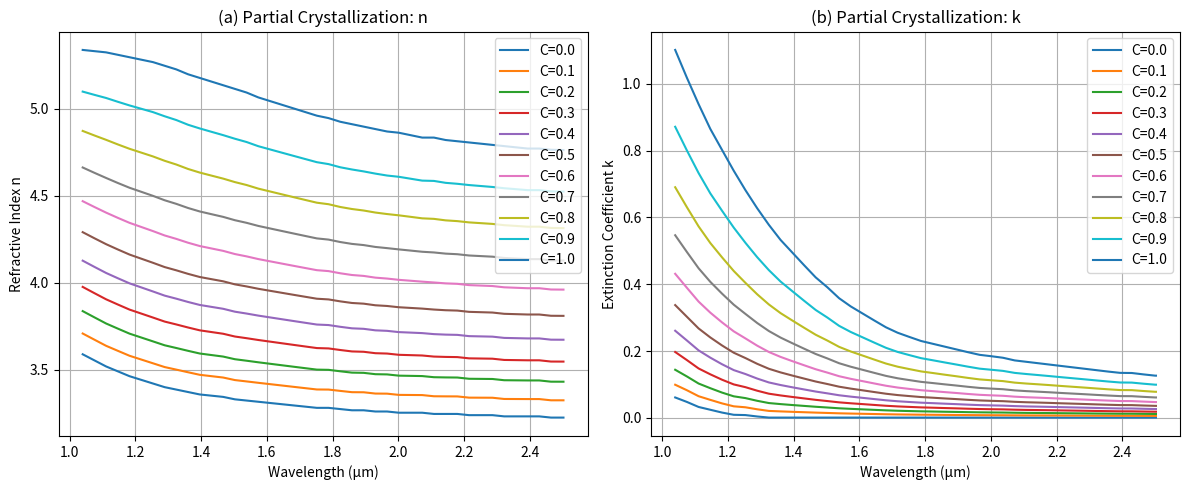

Reproduce this figure in Python.
import numpy as np
import matplotlib.pyplot as plt
import csv
import os

# ---------------------------
# 1. Define Data
# ---------------------------
wavelengths_crys = np.array([
    1.039549192, 1.075165591, 1.110781991, 1.14639839, 1.182014789, 1.217631188,
    1.253247588, 1.288863987, 1.324480386, 1.360096785, 1.395713184, 1.431329584,
    1.466945983, 1.502562382, 1.538178781, 1.573795181, 1.60941158, 1.645027979,
    1.680644378, 1.716260778, 1.751877177, 1.787493576, 1.823109975, 1.858726375,
    1.894342774, 1.929959173, 1.965575572, 2.001191972, 2.036808371, 2.07242477,
    2.108041169, 2.143657569, 2.179273968, 2.214890367, 2.250506766, 2.286123166,
    2.321739565, 2.357355964, 2.392972363, 2.428588763, 2.464205162, 2.499821561
])
n_amor = np.array([
    3.588763302, 3.553766089, 3.518768876, 3.490771105, 3.462773335, 3.441775007,
    3.420776679, 3.399778351, 3.385779466, 3.37178058,  3.357781695, 3.350782253,
    3.34378281,  3.329783925, 3.322784482, 3.315785039, 3.308785597, 3.301786154,
    3.294786711, 3.287787269, 3.280787826, 3.280787826, 3.273788384, 3.266788941,
    3.266788941, 3.259789498, 3.259789498, 3.252790056, 3.252790056, 3.252790056,
    3.245790613, 3.245790613, 3.245790613, 3.23879117,  3.23879117,  3.23879117,
    3.231791728, 3.231791728, 3.231791728, 3.231791728, 3.224792285, 3.224792285
])
k_crys_wavelengths = np.array([
    1.03598758,  1.071602851, 1.107218122, 1.142833393, 1.178448663, 1.214063934,
    1.249679205, 1.285294476, 1.320909747, 1.356525017, 1.392140288, 1.427755559,
    1.46337083,  1.4989861,   1.534601371, 1.570216642, 1.605831913, 1.641447184,
    1.677062454, 1.712677725, 1.748292996, 1.783908267, 1.819523537, 1.855138808,
    1.890754079, 1.92636935,  1.961984621, 1.997599891, 2.033215162, 2.068830433,
    2.104445704, 2.140060974, 2.175676245, 2.211291516, 2.246906787, 2.282522058,
    2.318137328, 2.353752599, 2.38936787,  2.424983141, 2.460598411, 2.496213682
])
k_crys = np.array([
    1.110339521, 1.02657927,  0.947007032, 0.871622806, 0.808802618, 0.74598243,
    0.687350254, 0.632906091, 0.582649941, 0.536581803, 0.49888969,  0.461197577,
    0.423505464, 0.394189376, 0.360685276, 0.3355572,   0.314617138, 0.293677075,
    0.272737012, 0.255984962, 0.243420924, 0.230856887, 0.222480862, 0.214104837,
    0.205728812, 0.197352786, 0.188976761, 0.184788749, 0.180600736, 0.172224711,
    0.168036699, 0.163848686, 0.159660674, 0.155472661, 0.151284648, 0.147096636,
    0.142908623, 0.138720611, 0.134532598, 0.134532598, 0.130344586, 0.126156573
])

# For amorphous
wavelengths_amor = np.array([
    1.039549192, 1.075165591, 1.110781991, 1.14639839,  1.182014789, 1.217631188,
    1.253247588, 1.288863987, 1.324480386, 1.360096785, 1.395713184, 1.431329584,
    1.466945983, 1.502562382, 1.538178781, 1.573795181, 1.60941158,  1.645027979,
    1.680644378, 1.716260778, 1.751877177, 1.787493576, 1.823109975, 1.858726375,
    1.894342774, 1.929959173, 1.965575572, 2.001191972, 2.036808371, 2.07242477,
    2.108041169, 2.143657569, 2.179273968, 2.214890367, 2.250506766, 2.286123166,
    2.321739565, 2.357355964, 2.392972363, 2.428588763, 2.464205162, 2.502142954
])
n_crys = np.array([
    5.338623961, 5.331624519, 5.324625076, 5.310626191, 5.296627306, 5.28262842,
    5.268629535, 5.247631207, 5.226632879, 5.198635109, 5.177636781, 5.156638453,
    5.135640125, 5.114641797, 5.093643469, 5.065645699, 5.044647371, 5.023649043,
    5.002650715, 4.981652387, 4.960654059, 4.946655174, 4.925656846, 4.911657961,
    4.897659075, 4.88366019,  4.869661305, 4.862661862, 4.848662977, 4.834664092,
    4.834664092, 4.820665206, 4.813665764, 4.806666321, 4.799666878, 4.792667436,
    4.785667993, 4.77866855,  4.771669108, 4.771669108, 4.764669665, 4.763121342
])
k_amor_wavelengths = np.array([
    0.996810782, 1.032426053, 1.068041324, 1.103656595, 1.139271866, 1.174887136,
    1.210502407, 1.246117678, 1.281732949, 1.317348219, 1.35296349,  1.388578761,
    1.424194032, 1.459809303, 1.495424573, 1.531039844, 1.566655115, 1.602270386,
    1.637885656, 1.673500927, 1.709116198, 1.744731469, 1.78034674,  1.81596201,
    1.851577281, 1.887192552, 1.922807823, 1.958423093, 1.994038364, 2.029653635,
    2.065268906, 2.100884177, 2.136499447, 2.172114718, 2.207729989, 2.24334526,
    2.278960531, 2.314575801, 2.350191072, 2.385806343, 2.421421614, 2.457036884
])
k_amor = np.array([
    0.075900423, 0.063336385, 0.050772347, 0.034020297, 0.025644272, 0.017268247,
    0.008892222, 0.008892222, 0.004704209, 0.000516197, 0.000516197, 0.000516197,
    0.000516197, 0.000516197, 0.000516197, 0.000516197, 0.000516197, 0.000516197,
    0.000516197, 0.000516197, 0.000516197, 0.000516197, 0.000516197, 0.000516197,
    0.000516197, 0.000516197, 0.000516197, 0.000516197, 0.000516197, 0.000516197,
    0.000516197, 0.000516197, 0.000516197, 0.000516197, 0.000516197, 0.000516197,
    0.000516197, 0.000516197, 0.000516197, 0.000516197, 0.000516197, 0.000516197
])

# ---------------------------
# 2. Interpolate k-data & compute permittivities
# ---------------------------
def interpolate_k(wavelengths_kdata, kdata, wavelengths_target):
    """Interpolates k-data onto the target wavelength array."""
    return np.interp(wavelengths_target, wavelengths_kdata, kdata)

# Align k to n's wavelength arrays
k_crys_interp = interpolate_k(k_crys_wavelengths, k_crys, wavelengths_crys)
k_amor_interp = interpolate_k(k_amor_wavelengths, k_amor, wavelengths_amor)

# Build complex permittivities: epsilon = (n + i*k)^2
e_crys = (n_crys + 1j*k_crys_interp)**2
e_amor = (n_amor + 1j*k_amor_interp)**2

# ---------------------------
# 3. Maxwell–Garnett equation
# ---------------------------
def compute_epsilon_eff(e_a, e_c, C):
    """
    e_eff = (1 + 2L)/(1 - L),
    where L = C*( (e_c - 1)/(e_c + 2) ) + (1-C)*( (e_a - 1)/(e_a + 2) ).
    """
    term_c = (e_c - 1) / (e_c + 2)
    term_a = (e_a - 1) / (e_a + 2)
    L = C*term_c + (1 - C)*term_a
    return (1 + 2*L) / (1 - L)

# ---------------------------
# 4. Crystallinity sweep (finer range) 
# ---------------------------
# Instead of [0.0, 0.2, 0.4, 0.6, 0.8, 1.0], do 11 points from 0.0 to 1.0
crystallinities = np.linspace(0.0, 1.0, 11)  # 0.0, 0.1, 0.2, ... 1.0

# Merge and sort the full set of possible wavelengths
all_wavelengths = np.unique(np.concatenate([wavelengths_crys, wavelengths_amor]))

# Interpolate e_crys, e_amor onto the union of all wavelengths
e_crys_interp = np.interp(all_wavelengths, wavelengths_crys, e_crys.real) + 1j*np.interp(
    all_wavelengths, wavelengths_crys, e_crys.imag)
e_amor_interp = np.interp(all_wavelengths, wavelengths_amor, e_amor.real) + 1j*np.interp(
    all_wavelengths, wavelengths_amor, e_amor.imag)

# Dictionary to hold all results
results = {}

for C in crystallinities:
    e_eff = compute_epsilon_eff(e_amor_interp, e_crys_interp, C)
    sqrt_e = np.sqrt(e_eff)
    n_eff = sqrt_e.real
    k_eff = sqrt_e.imag
    results[C] = {
        'wavelengths': all_wavelengths,
        'n': n_eff,
        'k': k_eff
    }

# ---------------------------
# 5. Make a folder & save CSV
# ---------------------------
os.makedirs("partial_crys_data", exist_ok=True)

for C in crystallinities:
    lam_arr = results[C]['wavelengths']
    n_arr   = results[C]['n']
    k_arr   = results[C]['k']
    
    # Construct filename inside partial_crys_data folder
    fname = f"partial_crys_data/partial_crys_C{C:.1f}.csv"
    with open(fname, 'w', newline='') as f:
        writer = csv.writer(f)
        writer.writerow(["Wavelength_um", "n_eff", "k_eff"])
        for lam, nval, kval in zip(lam_arr, n_arr, k_arr):
            writer.writerow([f"{lam:.6f}", f"{nval:.6f}", f"{kval:.6f}"])
    print(f"Saved: {fname}")

# ---------------------------
# 6. (Optional) Plot results
# ---------------------------
plt.figure(figsize=(12, 5))

# (a) n
plt.subplot(1, 2, 1)
for C in crystallinities:
    plt.plot(results[C]['wavelengths'], results[C]['n'], label=f'C={C:.1f}')
plt.xlabel('Wavelength (µm)')
plt.ylabel('Refractive Index n')
plt.title('(a) Partial Crystallization: n')
plt.grid(True)
plt.legend()

# (b) k
plt.subplot(1, 2, 2)
for C in crystallinities:
    plt.plot(results[C]['wavelengths'], results[C]['k'], label=f'C={C:.1f}')
plt.xlabel('Wavelength (µm)')
plt.ylabel('Extinction Coefficient k')
plt.title('(b) Partial Crystallization: k')
plt.grid(True)
plt.legend()

plt.tight_layout()
plt.show()
